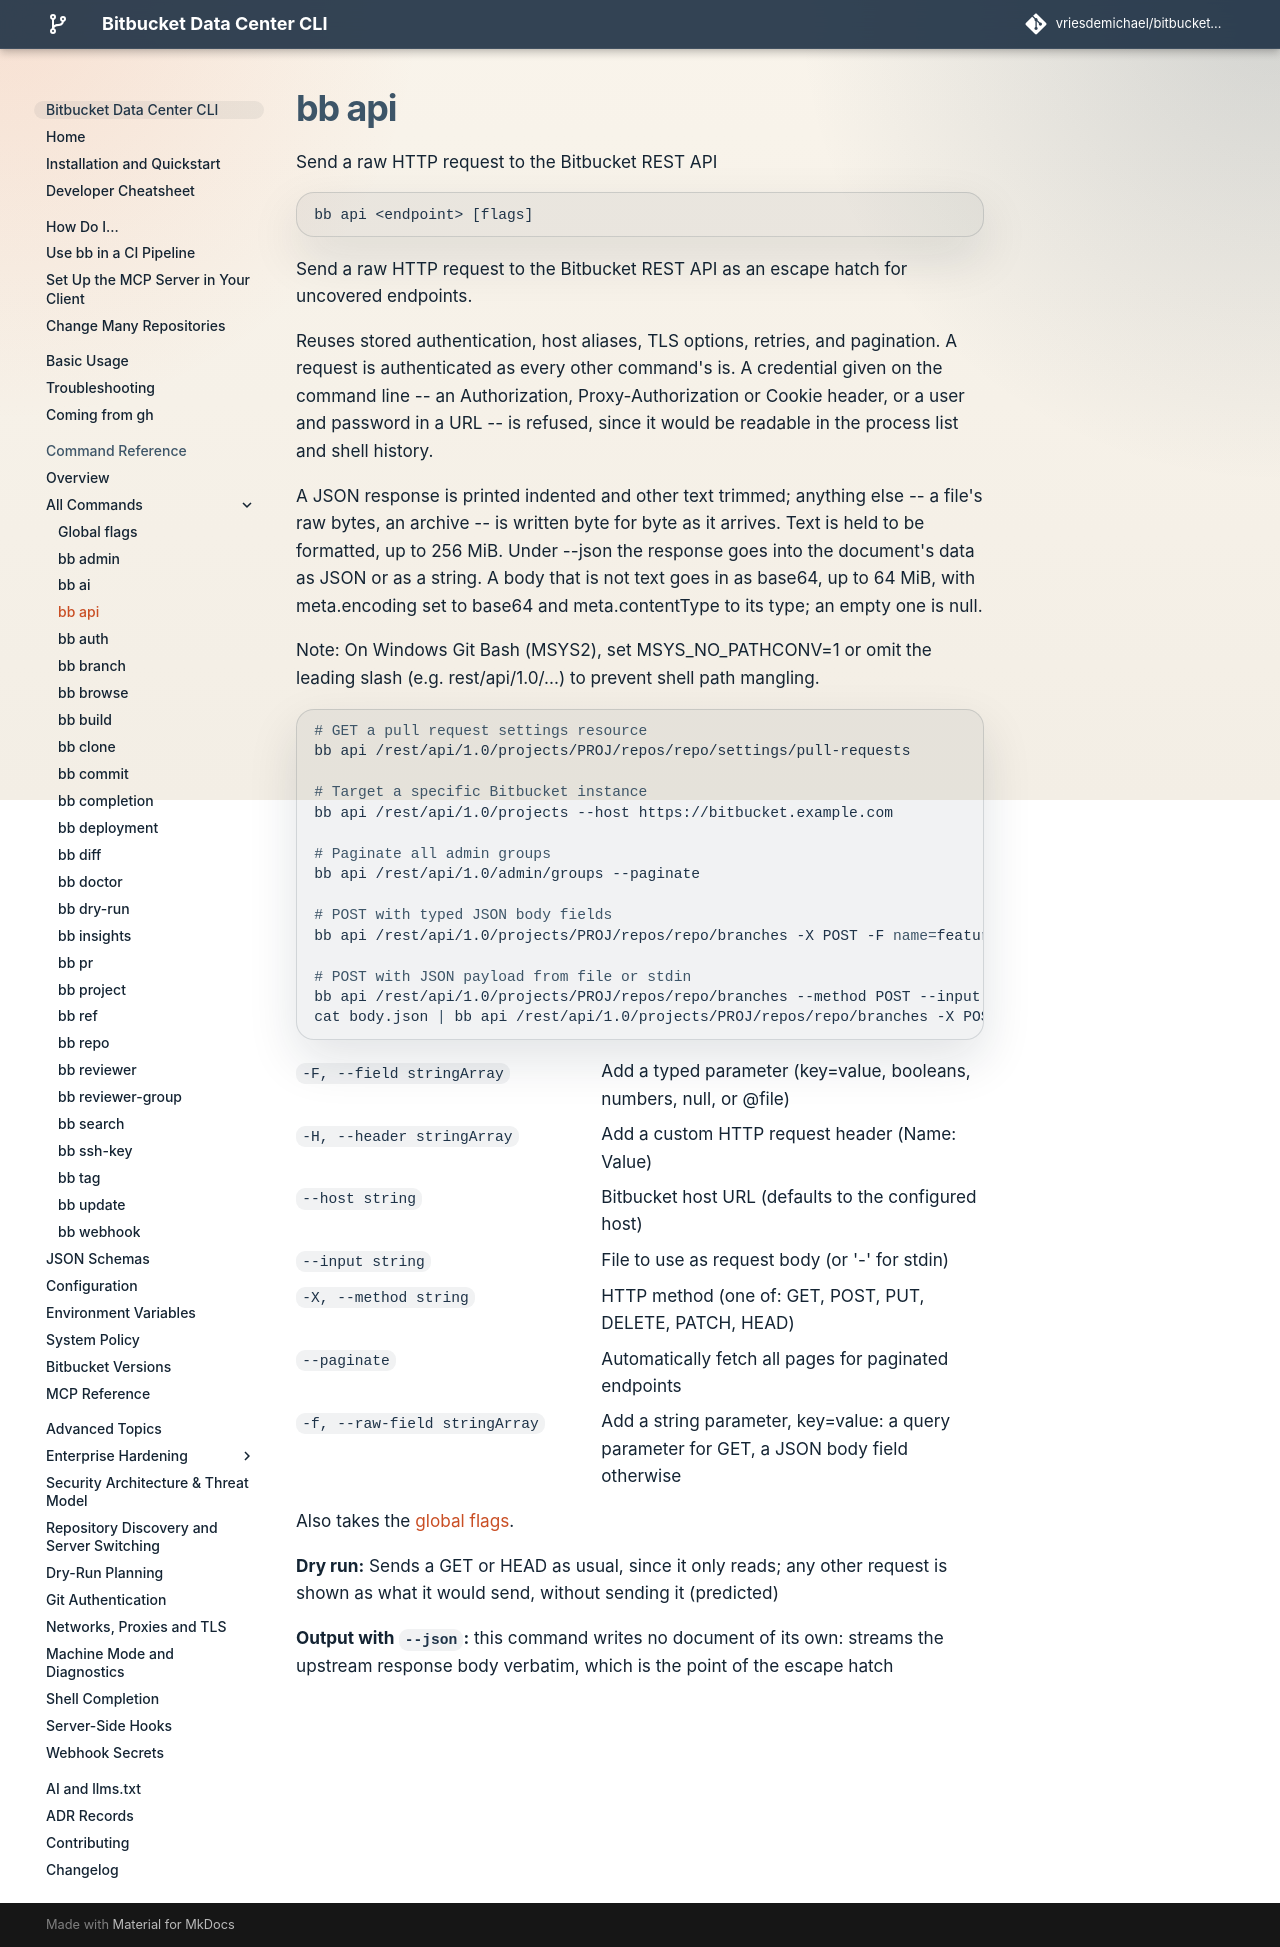

repository: vriesdemichael/bitbucket-data-center-cli · page: v6/reference/commands/api/index.html · generator: mkdocs

---
# Generated by `task docs:export-command-reference` from the command tree. Do not edit.
search:
  boost: 0.7
---

# bb api

Send a raw HTTP request to the Bitbucket REST API

```text
bb api <endpoint> [flags]
```

Send a raw HTTP request to the Bitbucket REST API as an escape hatch for uncovered endpoints.

Reuses stored authentication, host aliases, TLS options, retries, and pagination. A request is authenticated as every other command's is. A credential given on the command line -- an Authorization, Proxy-Authorization or Cookie header, or a user and password in a URL -- is refused, since it would be readable in the process list and shell history.

A JSON response is printed indented and other text trimmed; anything else -- a file's raw bytes, an archive -- is written byte for byte as it arrives. Text is held to be formatted, up to 256 MiB. Under --json the response goes into the document's data as JSON or as a string. A body that is not text goes in as base64, up to 64 MiB, with meta.encoding set to base64 and meta.contentType to its type; an empty one is null.

Note: On Windows Git Bash (MSYS2), set MSYS\_NO\_PATHCONV=1 or omit the leading slash (e.g. rest/api/1.0/...) to prevent shell path mangling.

```bash
# GET a pull request settings resource
bb api /rest/api/1.0/projects/PROJ/repos/repo/settings/pull-requests

# Target a specific Bitbucket instance
bb api /rest/api/1.0/projects --host https://bitbucket.example.com

# Paginate all admin groups
bb api /rest/api/1.0/admin/groups --paginate

# POST with typed JSON body fields
bb api /rest/api/1.0/projects/PROJ/repos/repo/branches -X POST -F name=feature/test -F startPoint=main

# POST with JSON payload from file or stdin
bb api /rest/api/1.0/projects/PROJ/repos/repo/branches --method POST --input body.json
cat body.json | bb api /rest/api/1.0/projects/PROJ/repos/repo/branches -X POST --input -
```

`-F, --field stringArray`
:   Add a typed parameter (key=value, booleans, numbers, null, or @file)

`-H, --header stringArray`
:   Add a custom HTTP request header (Name: Value)

`--host string`
:   Bitbucket host URL (defaults to the configured host)

`--input string`
:   File to use as request body (or '-' for stdin)

`-X, --method string`
:   HTTP method (one of: GET, POST, PUT, DELETE, PATCH, HEAD)

`--paginate`
:   Automatically fetch all pages for paginated endpoints

`-f, --raw-field stringArray`
:   Add a string parameter, key=value: a query parameter for GET, a JSON body field otherwise

Also takes the [global flags](global-flags.md).

**Dry run:** Sends a GET or HEAD as usual, since it only reads; any other request is shown as what it would send, without sending it (predicted)

**Output with `--json`:** this command writes no document of its own: streams the upstream response body verbatim, which is the point of the escape hatch
